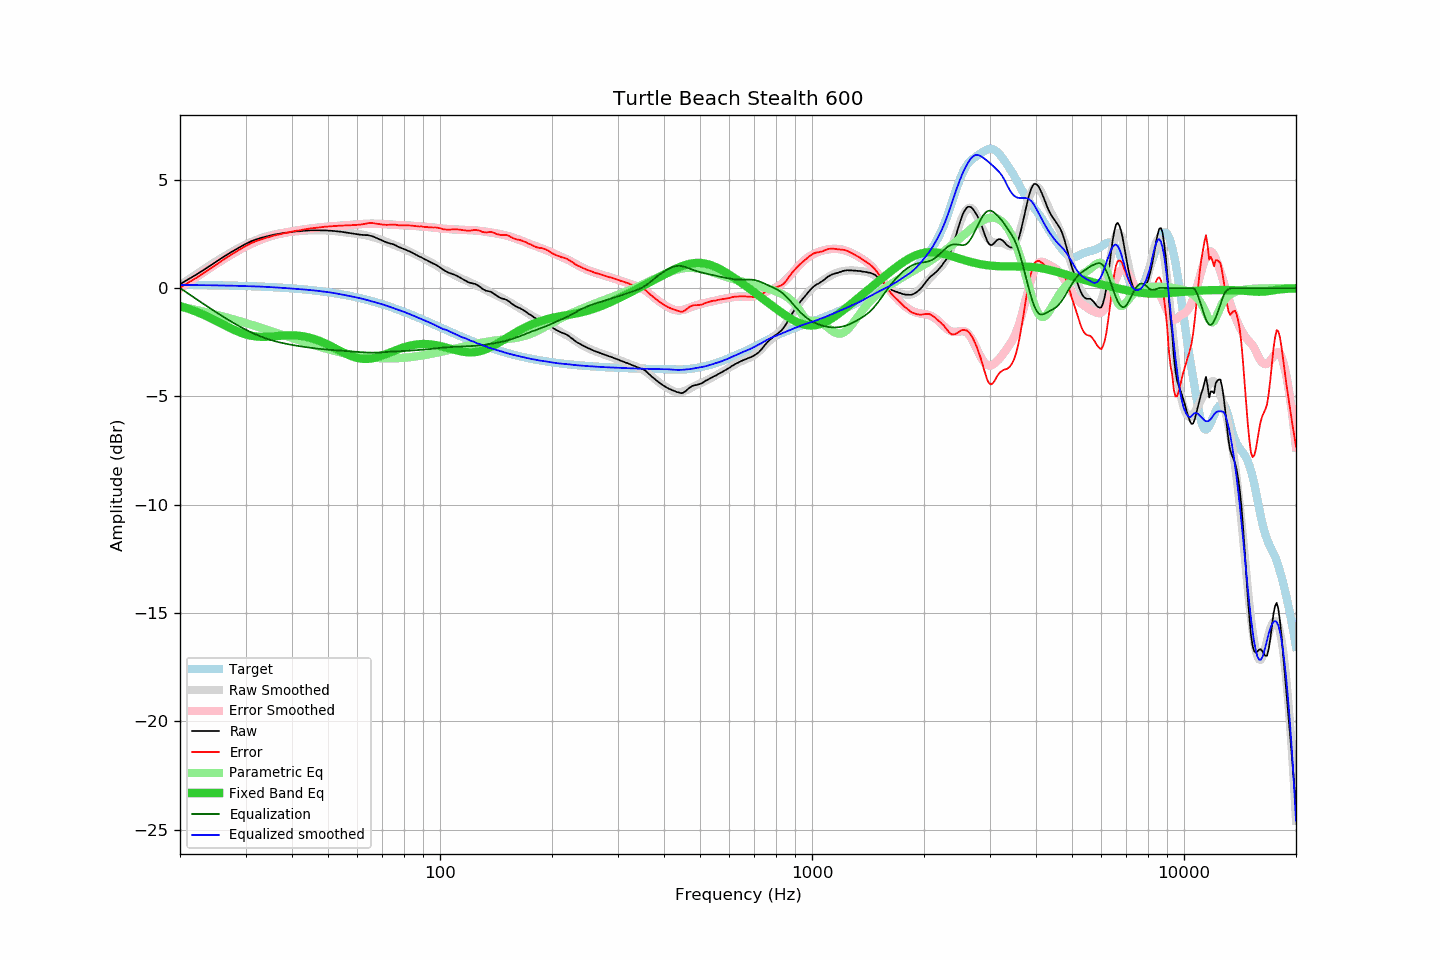

Values plotted in this chart, from the file beside it:
frequency, raw, error, smoothed, error_smoothed, equalization, parametric_eq, equalized_raw, equalized_smoothed, target
20, 0.18, 0.02, 0.14, -0.01, 0.01, -0.83, 0.18, 0.15, 0.16
21, 0.40, 0.24, 0.39, 0.24, -0.24, -0.94, 0.16, 0.14, 0.15
22, 0.60, 0.45, 0.62, 0.48, -0.48, -1.07, 0.12, 0.14, 0.15
23, 0.81, 0.66, 0.84, 0.70, -0.70, -1.21, 0.11, 0.14, 0.14
24, 1.02, 0.88, 1.04, 0.91, -0.91, -1.36, 0.11, 0.13, 0.14
25, 1.22, 1.08, 1.24, 1.11, -1.11, -1.51, 0.11, 0.13, 0.13
26, 1.41, 1.28, 1.42, 1.30, -1.30, -1.66, 0.11, 0.12, 0.13
27, 1.59, 1.47, 1.59, 1.47, -1.47, -1.80, 0.12, 0.12, 0.12
28, 1.75, 1.63, 1.74, 1.63, -1.63, -1.93, 0.12, 0.11, 0.11
29, 1.90, 1.79, 1.88, 1.78, -1.78, -2.04, 0.12, 0.10, 0.11
30, 2.04, 1.94, 2.01, 1.91, -1.91, -2.13, 0.12, 0.09, 0.10
31, 2.16, 2.07, 2.12, 2.04, -2.04, -2.19, 0.12, 0.09, 0.09
32, 2.25, 2.17, 2.22, 2.14, -2.14, -2.23, 0.11, 0.08, 0.08
33, 2.32, 2.25, 2.31, 2.24, -2.24, -2.25, 0.08, 0.07, 0.07
34, 2.38, 2.32, 2.38, 2.32, -2.32, -2.25, 0.06, 0.06, 0.06
35, 2.43, 2.38, 2.44, 2.39, -2.39, -2.24, 0.04, 0.05, 0.05
36, 2.48, 2.44, 2.48, 2.45, -2.45, -2.22, 0.03, 0.03, 0.04
37, 2.51, 2.48, 2.52, 2.50, -2.50, -2.20, 0.00, 0.02, 0.03
38, 2.55, 2.53, 2.56, 2.55, -2.55, -2.19, -0.00, 0.01, 0.02
39, 2.57, 2.57, 2.58, 2.59, -2.59, -2.18, -0.02, -0.01, 0.00
40, 2.60, 2.61, 2.60, 2.62, -2.62, -2.18, -0.02, -0.02, -0.01
41, 2.62, 2.64, 2.62, 2.65, -2.65, -2.19, -0.04, -0.03, -0.03
42, 2.63, 2.67, 2.64, 2.68, -2.68, -2.20, -0.06, -0.05, -0.04
43, 2.65, 2.71, 2.65, 2.71, -2.71, -2.23, -0.06, -0.06, -0.06
44, 2.66, 2.73, 2.66, 2.74, -2.74, -2.26, -0.08, -0.08, -0.07
45, 2.67, 2.76, 2.67, 2.76, -2.76, -2.30, -0.09, -0.09, -0.09
46, 2.67, 2.78, 2.67, 2.78, -2.78, -2.35, -0.11, -0.11, -0.11
47, 2.67, 2.80, 2.67, 2.80, -2.80, -2.41, -0.13, -0.13, -0.13
48, 2.67, 2.81, 2.67, 2.81, -2.81, -2.47, -0.15, -0.15, -0.15
49, 2.67, 2.83, 2.66, 2.83, -2.83, -2.54, -0.16, -0.17, -0.17
50, 2.66, 2.85, 2.66, 2.84, -2.84, -2.61, -0.18, -0.19, -0.19
51, 2.65, 2.86, 2.65, 2.85, -2.85, -2.69, -0.21, -0.21, -0.21
52, 2.64, 2.87, 2.63, 2.87, -2.87, -2.76, -0.23, -0.23, -0.23
53, 2.62, 2.87, 2.62, 2.88, -2.88, -2.84, -0.26, -0.26, -0.25
54, 2.61, 2.89, 2.60, 2.88, -2.88, -2.91, -0.28, -0.28, -0.28
55, 2.59, 2.89, 2.59, 2.89, -2.89, -2.98, -0.31, -0.31, -0.30
56, 2.57, 2.90, 2.57, 2.90, -2.90, -3.04, -0.34, -0.33, -0.33
57, 2.55, 2.90, 2.55, 2.91, -2.91, -3.10, -0.37, -0.36, -0.35
58, 2.53, 2.91, 2.54, 2.92, -2.92, -3.15, -0.40, -0.39, -0.38
59, 2.51, 2.91, 2.52, 2.94, -2.94, -3.19, -0.43, -0.41, -0.41
60, 2.49, 2.92, 2.51, 2.95, -2.95, -3.22, -0.46, -0.44, -0.43
61, 2.47, 2.93, 2.49, 2.95, -2.95, -3.25, -0.49, -0.47, -0.46
62, 2.46, 2.95, 2.47, 2.96, -2.96, -3.26, -0.50, -0.50, -0.49
63, 2.45, 2.97, 2.44, 2.97, -2.97, -3.27, -0.52, -0.53, -0.52
64, 2.45, 3.00, 2.42, 2.97, -2.97, -3.26, -0.53, -0.56, -0.55
65, 2.42, 3.00, 2.39, 2.98, -2.98, -3.25, -0.56, -0.59, -0.58
66, 2.39, 3.00, 2.36, 2.98, -2.98, -3.24, -0.59, -0.62, -0.61
67, 2.34, 2.98, 2.32, 2.98, -2.98, -3.21, -0.64, -0.65, -0.65
68, 2.29, 2.97, 2.29, 2.97, -2.97, -3.18, -0.68, -0.68, -0.68
69, 2.24, 2.95, 2.25, 2.97, -2.97, -3.15, -0.73, -0.72, -0.71
70, 2.19, 2.93, 2.21, 2.96, -2.96, -3.11, -0.77, -0.75, -0.74
71, 2.15, 2.93, 2.17, 2.95, -2.95, -3.07, -0.81, -0.78, -0.78
72, 2.11, 2.92, 2.13, 2.95, -2.95, -3.03, -0.84, -0.82, -0.81
73, 2.08, 2.93, 2.08, 2.94, -2.94, -2.99, -0.86, -0.85, -0.85
74, 2.05, 2.93, 2.04, 2.93, -2.93, -2.95, -0.88, -0.89, -0.88
75, 2.02, 2.94, 2.00, 2.92, -2.92, -2.91, -0.91, -0.92, -0.92
76, 1.98, 2.93, 1.96, 2.92, -2.92, -2.87, -0.94, -0.96, -0.95
77, 1.92, 2.91, 1.92, 2.92, -2.92, -2.83, -1.00, -0.99, -0.99
78, 1.88, 2.90, 1.89, 2.91, -2.91, -2.79, -1.03, -1.02, -1.02
79, 1.84, 2.90, 1.85, 2.91, -2.91, -2.76, -1.07, -1.06, -1.06
... 553 more rows
